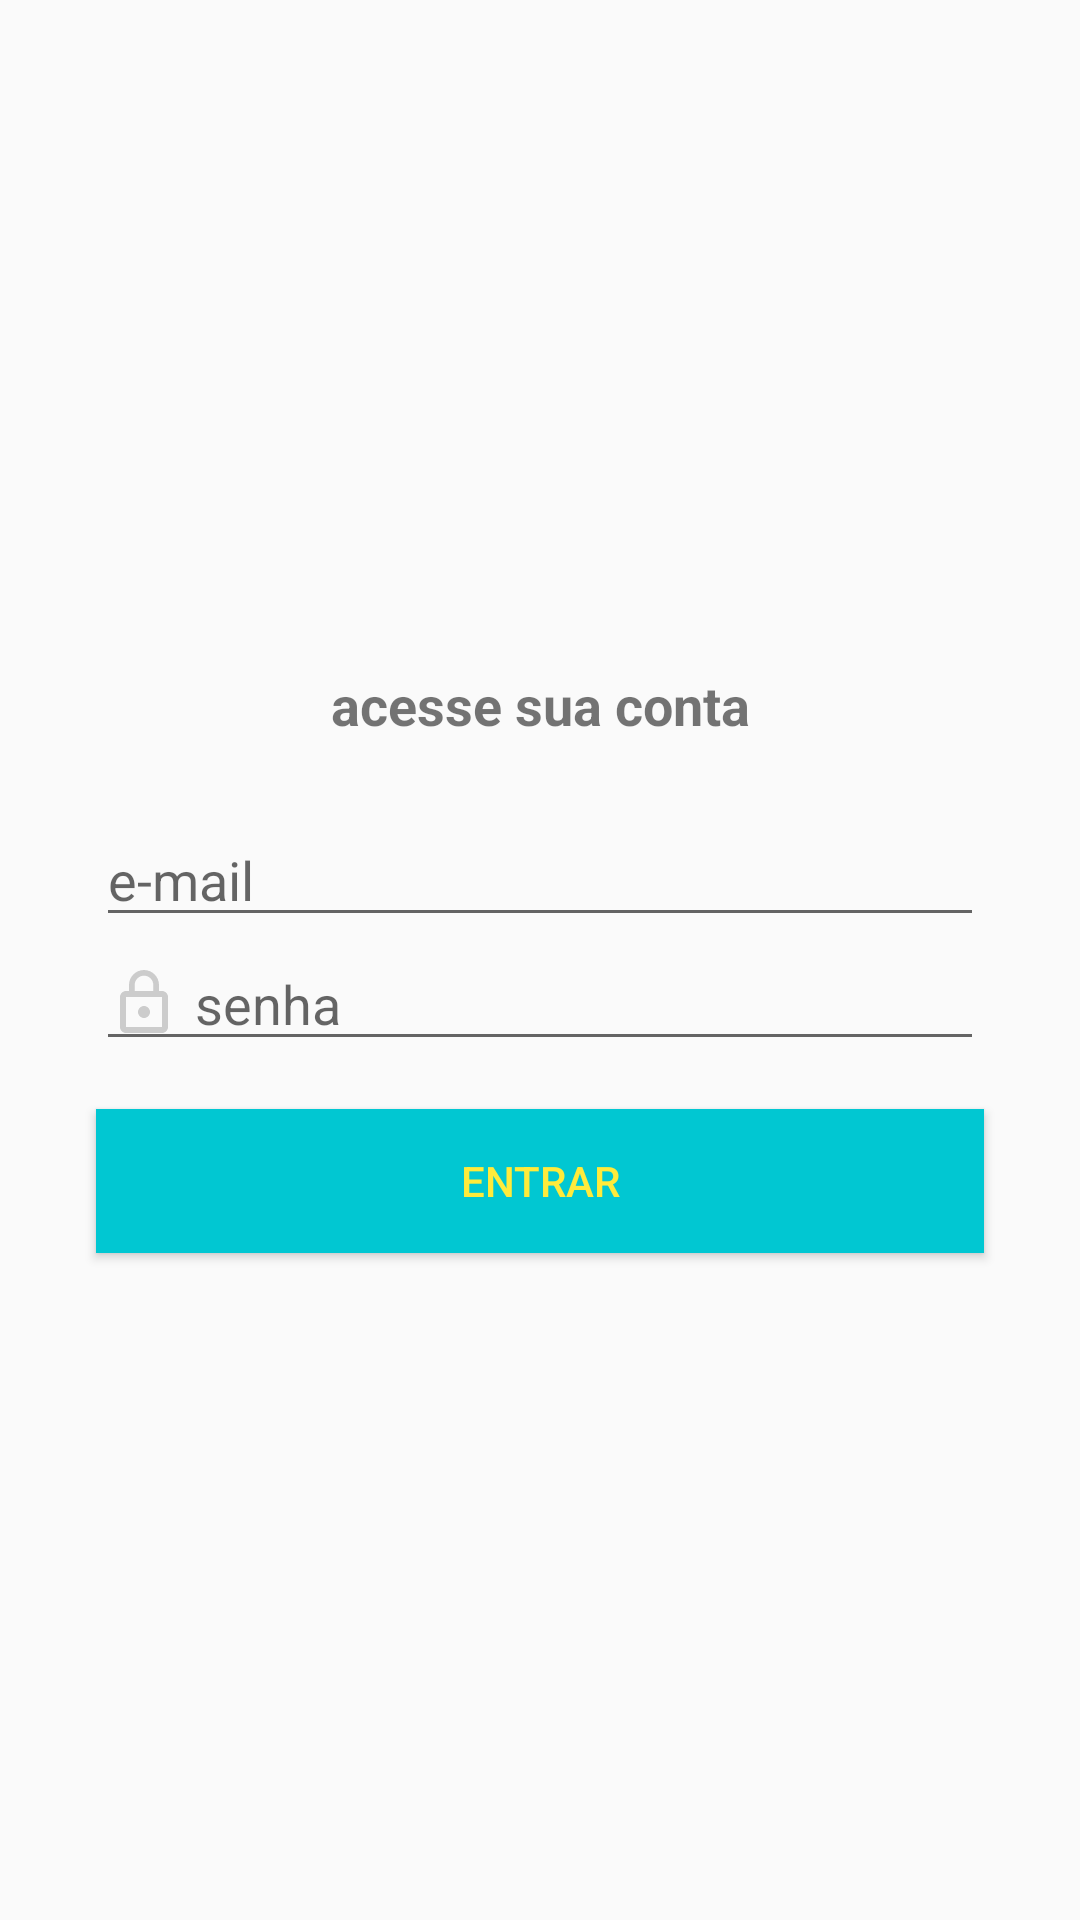

Here is an Android app screen rendered from its layout file. Give the layout XML and the strings, colors and styles it references.
<!-- AndroidManifest.xml: application theme AppTheme -->
<!-- res/layout/activity_login.xml -->
<?xml version="1.0" encoding="utf-8"?>
<androidx.constraintlayout.widget.ConstraintLayout xmlns:android="http://schemas.android.com/apk/res/android"
    xmlns:app="http://schemas.android.com/apk/res-auto"
    xmlns:tools="http://schemas.android.com/tools"
    android:layout_width="match_parent"
    android:layout_height="match_parent"
    tools:context=".activity.LoginActivity">

    <EditText
        android:id="@+id/editText4"
        android:layout_width="0dp"
        android:layout_height="wrap_content"
        android:layout_marginStart="32dp"
        android:layout_marginLeft="32dp"
        android:layout_marginTop="8dp"
        android:layout_marginEnd="32dp"
        android:layout_marginRight="32dp"
        android:drawableLeft="@drawable/ic_email_cinza_24dp"
        android:drawablePadding="5dp"
        android:ems="10"
        android:hint="e-mail"
        android:inputType="textEmailAddress"
        app:layout_constraintBottom_toTopOf="@+id/editText5"
        app:layout_constraintEnd_toEndOf="parent"
        app:layout_constraintStart_toStartOf="parent"
        app:layout_constraintTop_toBottomOf="@+id/textView8" />

    <EditText
        android:id="@+id/editText5"
        android:layout_width="0dp"
        android:layout_height="wrap_content"
        android:layout_marginStart="32dp"
        android:layout_marginLeft="32dp"
        android:layout_marginEnd="32dp"
        android:layout_marginRight="32dp"
        android:drawableLeft="@drawable/ic_cadeado_cinza_24dp"
        android:drawablePadding="5dp"
        android:ems="10"
        android:hint="senha"
        android:inputType="textPassword"
        app:layout_constraintBottom_toTopOf="@+id/button3"
        app:layout_constraintEnd_toEndOf="parent"
        app:layout_constraintStart_toStartOf="parent"
        app:layout_constraintTop_toBottomOf="@+id/editText4" />

    <Button
        android:id="@+id/button3"
        android:layout_width="0dp"
        android:layout_height="wrap_content"
        android:layout_marginStart="32dp"
        android:layout_marginLeft="32dp"
        android:layout_marginTop="16dp"
        android:layout_marginEnd="32dp"
        android:layout_marginRight="32dp"
        android:background="@color/colorPrimary"
        android:text="Entrar"
        android:textColor="@color/colorAccent"
        app:layout_constraintBottom_toBottomOf="parent"
        app:layout_constraintEnd_toEndOf="parent"
        app:layout_constraintStart_toStartOf="parent"
        app:layout_constraintTop_toBottomOf="@+id/editText5" />

    <TextView
        android:id="@+id/textView8"
        android:layout_width="wrap_content"
        android:layout_height="wrap_content"
        android:layout_marginBottom="16dp"
        android:text="acesse sua conta"
        android:textSize="18sp"
        android:textStyle="bold"
        app:layout_constraintBottom_toTopOf="@+id/editText4"
        app:layout_constraintEnd_toEndOf="parent"
        app:layout_constraintStart_toStartOf="parent"
        app:layout_constraintTop_toTopOf="parent"
        app:layout_constraintVertical_chainStyle="packed" />
</androidx.constraintlayout.widget.ConstraintLayout>
<!-- resources referenced by this layout -->
<resources>
  <color name="colorAccent">#FFEB3B</color>
  <color name="colorPrimary">#01C7D2</color>
  <!-- drawable ic_cadeado_cinza_24dp (drawable) -->
  <vector xmlns:android="http://schemas.android.com/apk/res/android"
          android:width="24dp"
          android:height="24dp"
          android:viewportWidth="24.0"
          android:viewportHeight="24.0">
      <path
          android:fillColor="#CCCCCC"
          android:pathData="M12,17c1.1,0 2,-0.9 2,-2s-0.9,-2 -2,-2 -2,0.9 -2,2 0.9,2 2,2zM18,8h-1L17,6c0,-2.76 -2.24,-5 -5,-5S7,3.24 7,6v2L6,8c-1.1,0 -2,0.9 -2,2v10c0,1.1 0.9,2 2,2h12c1.1,0 2,-0.9 2,-2L20,10c0,-1.1 -0.9,-2 -2,-2zM8.9,6c0,-1.71 1.39,-3.1 3.1,-3.1s3.1,1.39 3.1,3.1v2L8.9,8L8.9,6zM18,20L6,20L6,10h12v10z"/>
  </vector>
  <style name="AppTheme" parent="Theme.AppCompat.Light.DarkActionBar">
          
          <item name="colorPrimary">@color/colorPrimary</item>
          <item name="colorPrimaryDark">@color/colorPrimaryDark</item>
          <item name="colorAccent">@color/colorAccent</item>
      </style>
  <color name="colorPrimaryDark">#00B2BC</color>
</resources>
